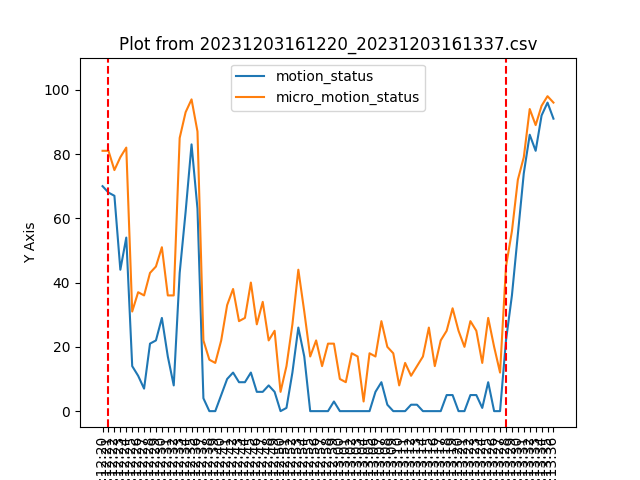

Data behind this chart, as committed beside it:
2023-12-03 08:12:20, 1, 70, 88, 81, 1
2023-12-03 08:12:21, 1, 68, 88, 81, 0
2023-12-03 08:12:22, 1, 67, 88, 75, 0
2023-12-03 08:12:23, 1, 44, 88, 79, 0
2023-12-03 08:12:24, 1, 54, 88, 82, 0
2023-12-03 08:12:25, 1, 14, 88, 31, 0
2023-12-03 08:12:26, 1, 11, 88, 37, 0
2023-12-03 08:12:27, 1, 7, 88, 36, 0
2023-12-03 08:12:28, 1, 21, 88, 43, 0
2023-12-03 08:12:29, 1, 22, 88, 45, 0
2023-12-03 08:12:30, 1, 29, 88, 51, 0
2023-12-03 08:12:31, 1, 17, 88, 36, 0
2023-12-03 08:12:32, 1, 8, 88, 36, 0
2023-12-03 08:12:33, 1, 43, 88, 85, 0
2023-12-03 08:12:34, 1, 62, 88, 93, 0
2023-12-03 08:12:35, 1, 83, 88, 97, 0
2023-12-03 08:12:36, 1, 63, 88, 87, 0
2023-12-03 08:12:37, 1, 4, 88, 22, 0
2023-12-03 08:12:38, 1, 0, 88, 16, 0
2023-12-03 08:12:39, 1, 0, 88, 15, 0
2023-12-03 08:12:40, 1, 5, 88, 22, 0
2023-12-03 08:12:41, 1, 10, 88, 33, 0
2023-12-03 08:12:42, 1, 12, 88, 38, 0
2023-12-03 08:12:43, 1, 9, 88, 28, 0
2023-12-03 08:12:44, 1, 9, 88, 29, 0
2023-12-03 08:12:45, 1, 12, 88, 40, 0
2023-12-03 08:12:46, 1, 6, 88, 27, 0
2023-12-03 08:12:47, 1, 6, 88, 34, 0
2023-12-03 08:12:48, 1, 8, 88, 22, 0
2023-12-03 08:12:49, 1, 6, 88, 25, 0
2023-12-03 08:12:50, 1, 0, 88, 6, 0
2023-12-03 08:12:51, 1, 1, 88, 14, 0
2023-12-03 08:12:52, 1, 12, 88, 27, 0
2023-12-03 08:12:53, 1, 26, 88, 44, 0
2023-12-03 08:12:54, 1, 17, 88, 31, 0
2023-12-03 08:12:55, 1, 0, 88, 17, 0
2023-12-03 08:12:56, 1, 0, 88, 22, 0
2023-12-03 08:12:57, 1, 0, 88, 14, 0
2023-12-03 08:12:58, 1, 0, 88, 21, 0
2023-12-03 08:12:59, 1, 3, 88, 21, 0
2023-12-03 08:13:00, 1, 0, 88, 10, 0
2023-12-03 08:13:01, 1, 0, 88, 9, 0
2023-12-03 08:13:02, 1, 0, 88, 18, 0
2023-12-03 08:13:03, 1, 0, 88, 17, 0
2023-12-03 08:13:04, 1, 0, 88, 3, 0
2023-12-03 08:13:05, 1, 0, 88, 18, 0
2023-12-03 08:13:06, 1, 6, 88, 17, 0
2023-12-03 08:13:07, 1, 9, 88, 28, 0
2023-12-03 08:13:08, 1, 2, 88, 20, 0
2023-12-03 08:13:09, 1, 0, 88, 18, 0
2023-12-03 08:13:10, 1, 0, 88, 8, 0
2023-12-03 08:13:11, 1, 0, 88, 15, 0
2023-12-03 08:13:12, 1, 2, 88, 11, 0
2023-12-03 08:13:13, 1, 2, 88, 14, 0
2023-12-03 08:13:14, 1, 0, 88, 17, 0
2023-12-03 08:13:15, 1, 0, 88, 26, 0
2023-12-03 08:13:16, 1, 0, 88, 14, 0
2023-12-03 08:13:17, 1, 0, 88, 22, 0
2023-12-03 08:13:18, 1, 5, 88, 25, 0
2023-12-03 08:13:19, 1, 5, 88, 32, 0
2023-12-03 08:13:20, 1, 0, 88, 25, 0
... 16 more rows
